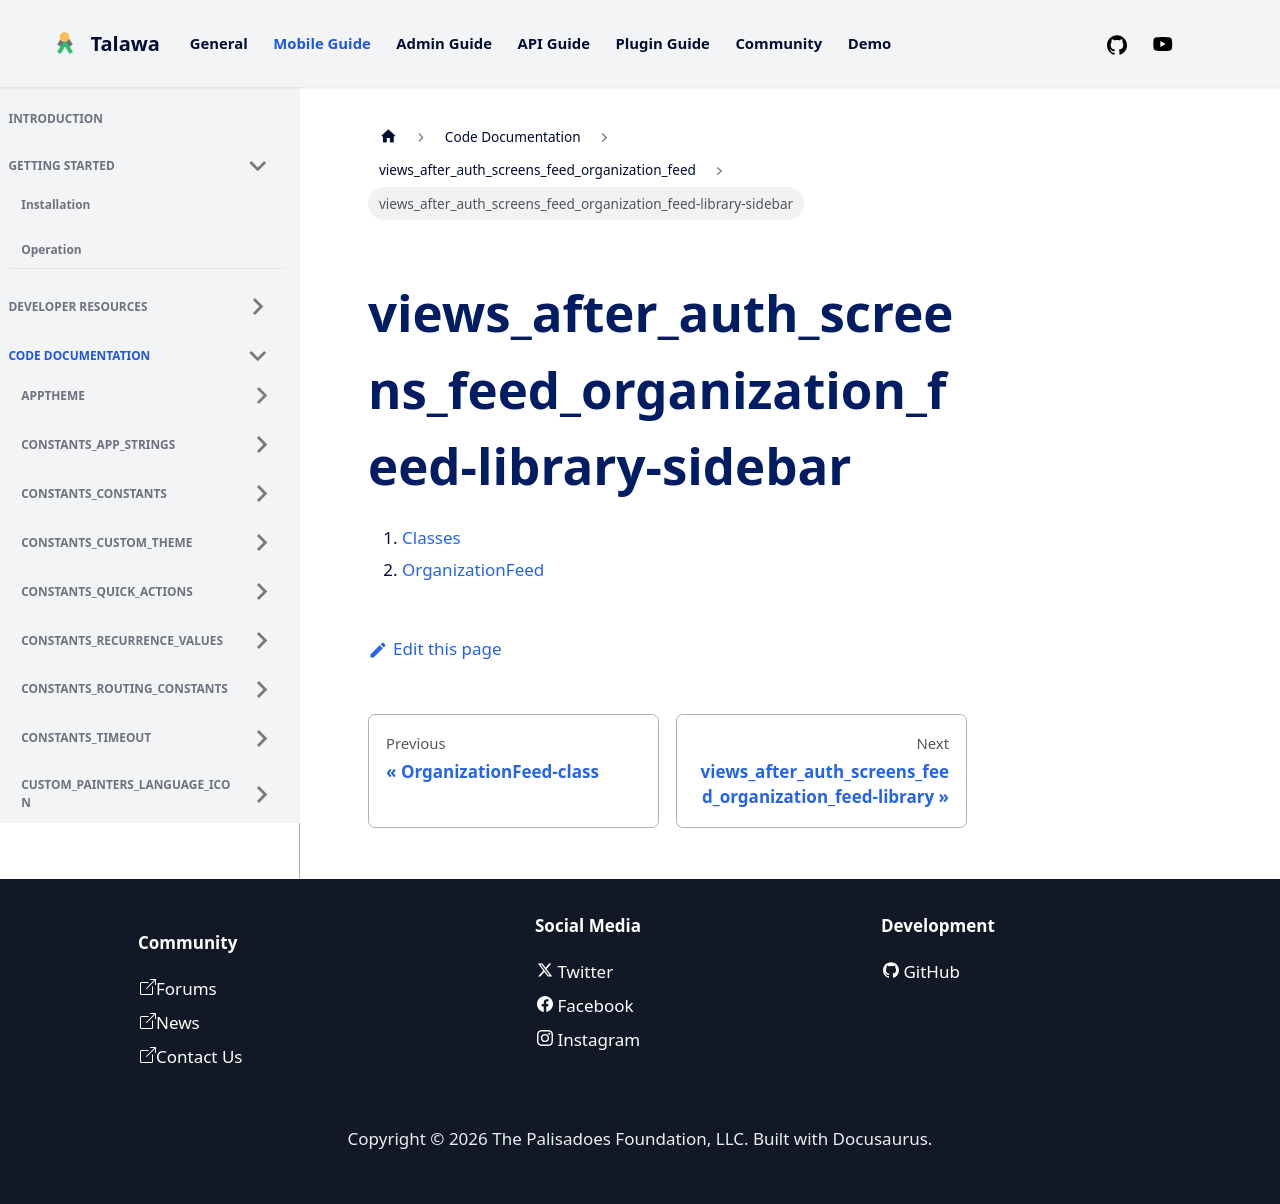

repository: PalisadoesFoundation/talawa · page: docs/auto-docs/views_after_auth_screens_feed_organization_feed/views_after_auth_screens_feed_organization_feed-library-sidebar/index.html · generator: docusaurus

1.  [Classes](./#classes)
2.  [OrganizationFeed](./OrganizationFeed-class.md)
